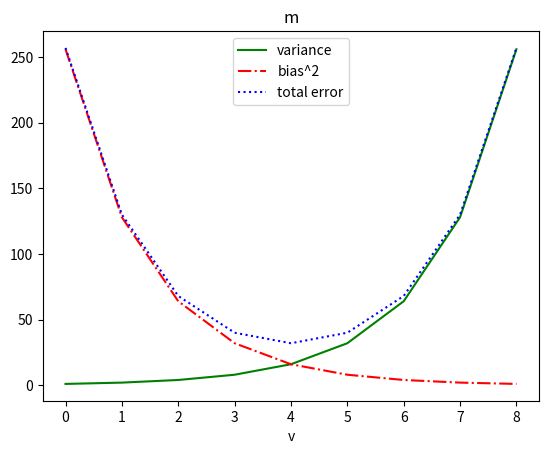

This figure's Python source:
import matplotlib.pyplot as plt
#import numpy as np
variance     = [1,2,4,8,16,32,64,128,256]
bias_squared = [256,128,64,32,16,8,4,2,1]
total_error  = [x+y for x,y in zip(variance,bias_squared)]
xs = [i for i,_ in enumerate(variance)]#类似于xs = np.arange(len(variance))

plt.plot(xs,variance,'g-',label='variance')
plt.plot(xs,bias_squared,'r-.',label = 'bias^2')
plt.plot(xs,total_error,'b:',label='total error')
plt.legend(loc=9)      #将图例设置在图的“顶部中央”
plt.xlabel("v")
plt.title("m")
plt.show()
